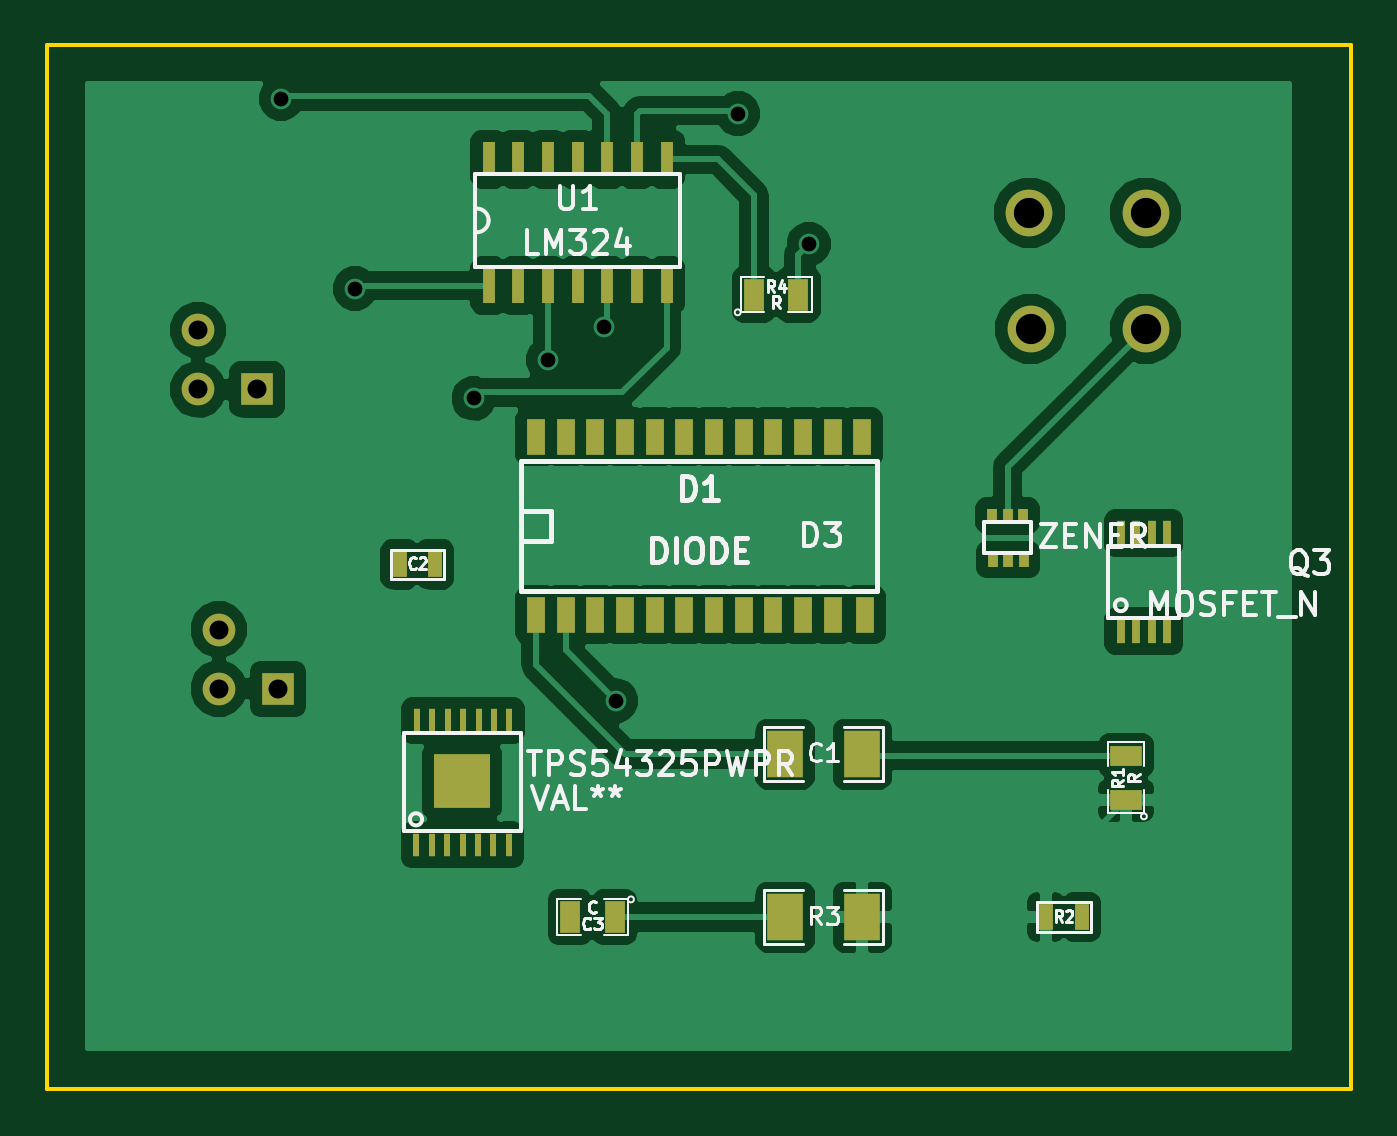
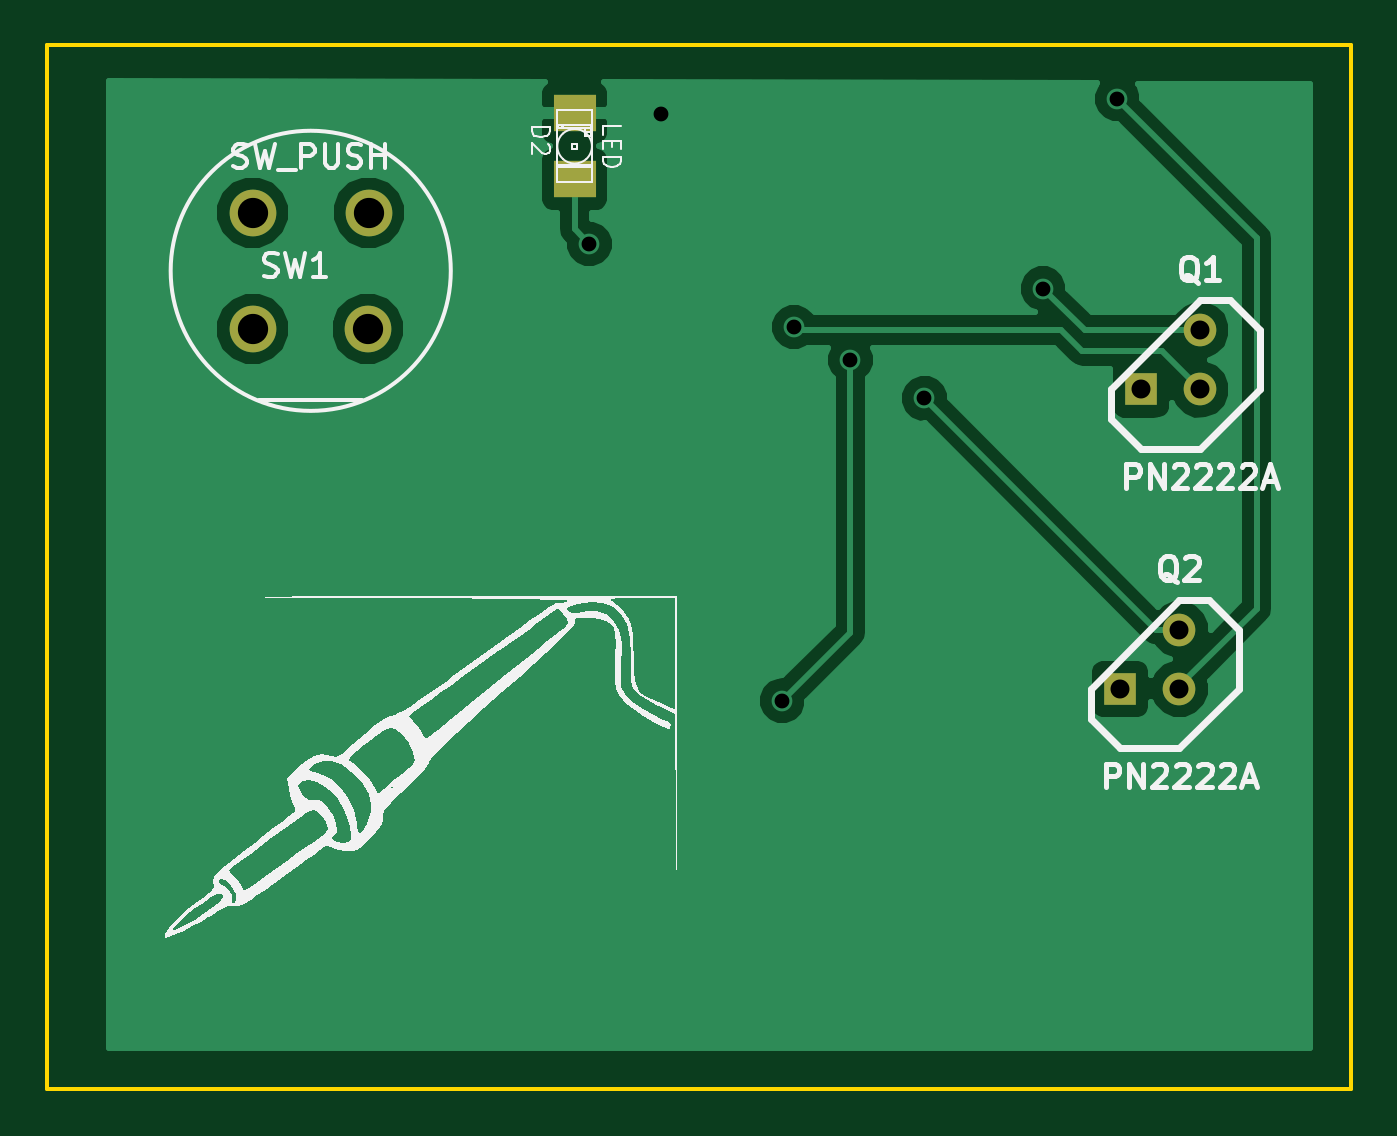
Circuit board: 8 layer files. Board 55.9 x 44.7 mm.
- bottom_copper: CESP-B_Cu.gbl (13464 bytes)
- bottom_mask: CESP-B_Mask.gbs (593 bytes)
- bottom_silk: CESP-B_SilkS.gbo (18608 bytes)
- outline: CESP-Edge_Cuts.gbr (391 bytes)
- top_copper: CESP-F_Cu.gtl (47876 bytes)
- top_mask: CESP-F_Mask.gts (2317 bytes)
- top_silk: CESP-F_SilkS.gto (14927 bytes)
- drill: CESP.drl (317 bytes)

=== bottom_copper: CESP-B_Cu.gbl (13464 bytes, source omitted) ===
=== bottom_mask: CESP-B_Mask.gbs ===
G04 (created by PCBNEW (2013-07-07 BZR 4022)-stable) date 1/28/2014 1:23:19 PM*
%MOIN*%
G04 Gerber Fmt 3.4, Leading zero omitted, Abs format*
%FSLAX34Y34*%
G01*
G70*
G90*
G04 APERTURE LIST*
%ADD10C,0.00590551*%
%ADD11R,0.055X0.055*%
%ADD12C,0.055*%
%ADD13R,0.0709X0.0629*%
%ADD14C,0.0787402*%
G04 APERTURE END LIST*
G54D10*
G54D11*
X64950Y-43500D03*
G54D12*
X63950Y-43500D03*
X63950Y-42500D03*
G54D11*
X65300Y-48550D03*
G54D12*
X64300Y-48550D03*
X64300Y-47550D03*
G54D13*
X74500Y-39959D03*
X74500Y-38841D03*
G54D14*
X79930Y-42480D03*
X77990Y-42480D03*
X79930Y-40520D03*
X77970Y-40520D03*
M02*

=== bottom_silk: CESP-B_SilkS.gbo (18608 bytes, source omitted) ===
=== outline: CESP-Edge_Cuts.gbr ===
G04 (created by PCBNEW (2013-07-07 BZR 4022)-stable) date 1/28/2014 1:23:19 PM*
%MOIN*%
G04 Gerber Fmt 3.4, Leading zero omitted, Abs format*
%FSLAX34Y34*%
G01*
G70*
G90*
G04 APERTURE LIST*
%ADD10C,0.00590551*%
G04 APERTURE END LIST*
G54D10*
X83400Y-37700D02*
X61400Y-37700D01*
X83400Y-55300D02*
X83400Y-37700D01*
X61400Y-55300D02*
X83400Y-55300D01*
X61400Y-37700D02*
X61400Y-55300D01*
M02*

=== top_copper: CESP-F_Cu.gtl (47876 bytes, source omitted) ===
=== top_mask: CESP-F_Mask.gts ===
G04 (created by PCBNEW (2013-07-07 BZR 4022)-stable) date 1/28/2014 1:23:19 PM*
%MOIN*%
G04 Gerber Fmt 3.4, Leading zero omitted, Abs format*
%FSLAX34Y34*%
G01*
G70*
G90*
G04 APERTURE LIST*
%ADD10C,0.00590551*%
%ADD11R,0.055X0.055*%
%ADD12C,0.055*%
%ADD13R,0.03X0.06*%
%ADD14R,0.06X0.08*%
%ADD15R,0.055X0.035*%
%ADD16R,0.035X0.055*%
%ADD17R,0.025X0.045*%
%ADD18R,0.0216535X0.0590551*%
%ADD19R,0.0149606X0.0409449*%
%ADD20R,0.0165354X0.023622*%
%ADD21R,0.0944882X0.0905512*%
%ADD22R,0.011811X0.0393701*%
%ADD23C,0.0787402*%
G04 APERTURE END LIST*
G54D10*
G54D11*
X64950Y-43500D03*
G54D12*
X63950Y-43500D03*
X63950Y-42500D03*
G54D11*
X65300Y-48550D03*
G54D12*
X64300Y-48550D03*
X64300Y-47550D03*
G54D13*
X69650Y-47300D03*
X70150Y-47300D03*
X70650Y-47300D03*
X71150Y-47300D03*
X71650Y-47300D03*
X72150Y-47300D03*
X72650Y-47300D03*
X73150Y-47300D03*
X73650Y-47300D03*
X74150Y-47300D03*
X74650Y-47300D03*
X75200Y-47300D03*
X69650Y-44300D03*
X70150Y-44300D03*
X70650Y-44300D03*
X71150Y-44300D03*
X71650Y-44300D03*
X72150Y-44300D03*
X72650Y-44300D03*
X73150Y-44300D03*
X73650Y-44300D03*
X74150Y-44300D03*
X74650Y-44300D03*
X75150Y-44300D03*
G54D14*
X75150Y-52400D03*
X73850Y-52400D03*
X75150Y-49650D03*
X73850Y-49650D03*
G54D15*
X79600Y-50425D03*
X79600Y-49675D03*
G54D16*
X70975Y-52400D03*
X70225Y-52400D03*
X73325Y-41900D03*
X74075Y-41900D03*
G54D17*
X78250Y-52400D03*
X78850Y-52400D03*
X67350Y-46450D03*
X67950Y-46450D03*
G54D18*
X68850Y-41750D03*
X69350Y-41750D03*
X69850Y-41750D03*
X70350Y-41750D03*
X70850Y-41750D03*
X71350Y-41750D03*
X71850Y-41750D03*
X71850Y-39620D03*
X71350Y-39620D03*
X70850Y-39620D03*
X70350Y-39620D03*
X69850Y-39620D03*
X69350Y-39620D03*
X68850Y-39620D03*
G54D19*
X79510Y-47580D03*
X79770Y-47580D03*
X80030Y-47580D03*
X80290Y-47580D03*
X80290Y-45920D03*
X80030Y-45920D03*
X79770Y-45920D03*
X79510Y-45920D03*
G54D20*
X77860Y-45630D03*
X77600Y-45630D03*
X77340Y-45630D03*
X77350Y-46370D03*
X77610Y-46370D03*
X77870Y-46370D03*
G54D21*
X68400Y-50100D03*
G54D22*
X67630Y-51180D03*
X67890Y-51180D03*
X68150Y-51180D03*
X68410Y-51180D03*
X68670Y-51180D03*
X68930Y-51180D03*
X69190Y-51180D03*
X69200Y-49080D03*
X68940Y-49080D03*
X68680Y-49080D03*
X68420Y-49080D03*
X68160Y-49080D03*
X67900Y-49080D03*
X67640Y-49080D03*
G54D23*
X79930Y-42480D03*
X77990Y-42480D03*
X79930Y-40520D03*
X77970Y-40520D03*
M02*

=== top_silk: CESP-F_SilkS.gto (14927 bytes, source omitted) ===
=== drill: CESP.drl ===
M48
INCH,TZ
T1C0.025
T2C0.032
T3C0.051
%
G90
G05
T1
X65350Y-38600
X66600Y-41800
X68600Y-43650
X69850Y-43000
X70800Y-42450
X71000Y-48750
X73050Y-38850
X74250Y-41050
T2
X63950Y-42500
X63950Y-43500
X64300Y-47550
X64300Y-48550
X64950Y-43500
X65300Y-48550
T3
X77970Y-40520
X77990Y-42480
X79930Y-40520
X79930Y-42480
T0
M30

